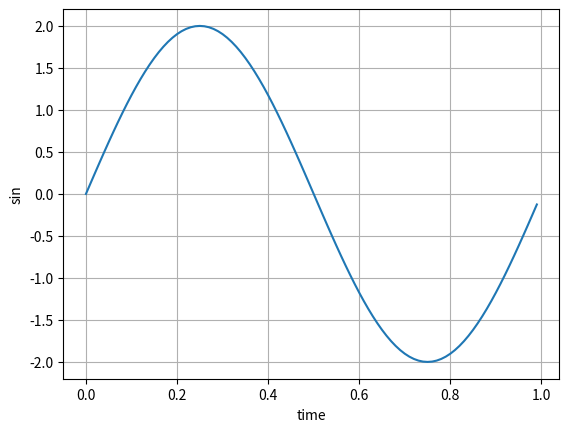

This chart was generated by the following Python code:
import numpy as np
import matplotlib.pyplot as plt

class sinWaveForm:
    def __init__(self, **kwargs) :
        self.end = kwargs.get('end', 1)
        self.sample = kwargs.get('sample', 0.01)
        self.amp = kwargs.get('amp', 1)
        self.freq = kwargs.get('freq', 1)
        self.start = kwargs.get('start', 0)
        self.base = kwargs.get('base', 0)

    def calcDomain(self) :
        return np.arange(0.0, self.end, self.sample)

    def calcSinValue(self, time) :
        return self.amp * np.sin(2*np.pi*self.freq*time + self.start) + self.base
    def plotWave(self) :
        time = self.calcDomain()
        result = self.calcSinValue(time)
    
        plt.plot(time, result)
        plt.grid(True)
        plt.xlabel('time')
        plt.ylabel('sin')
        plt.show()

if __name__ == "__main__" :
    test = sinWaveForm(amp = 2, end = 1)
    test.end1 = 2
    print(test.calcDomain())
    print(test.calcSinValue(test.calcDomain()))
    test.plotWave()
